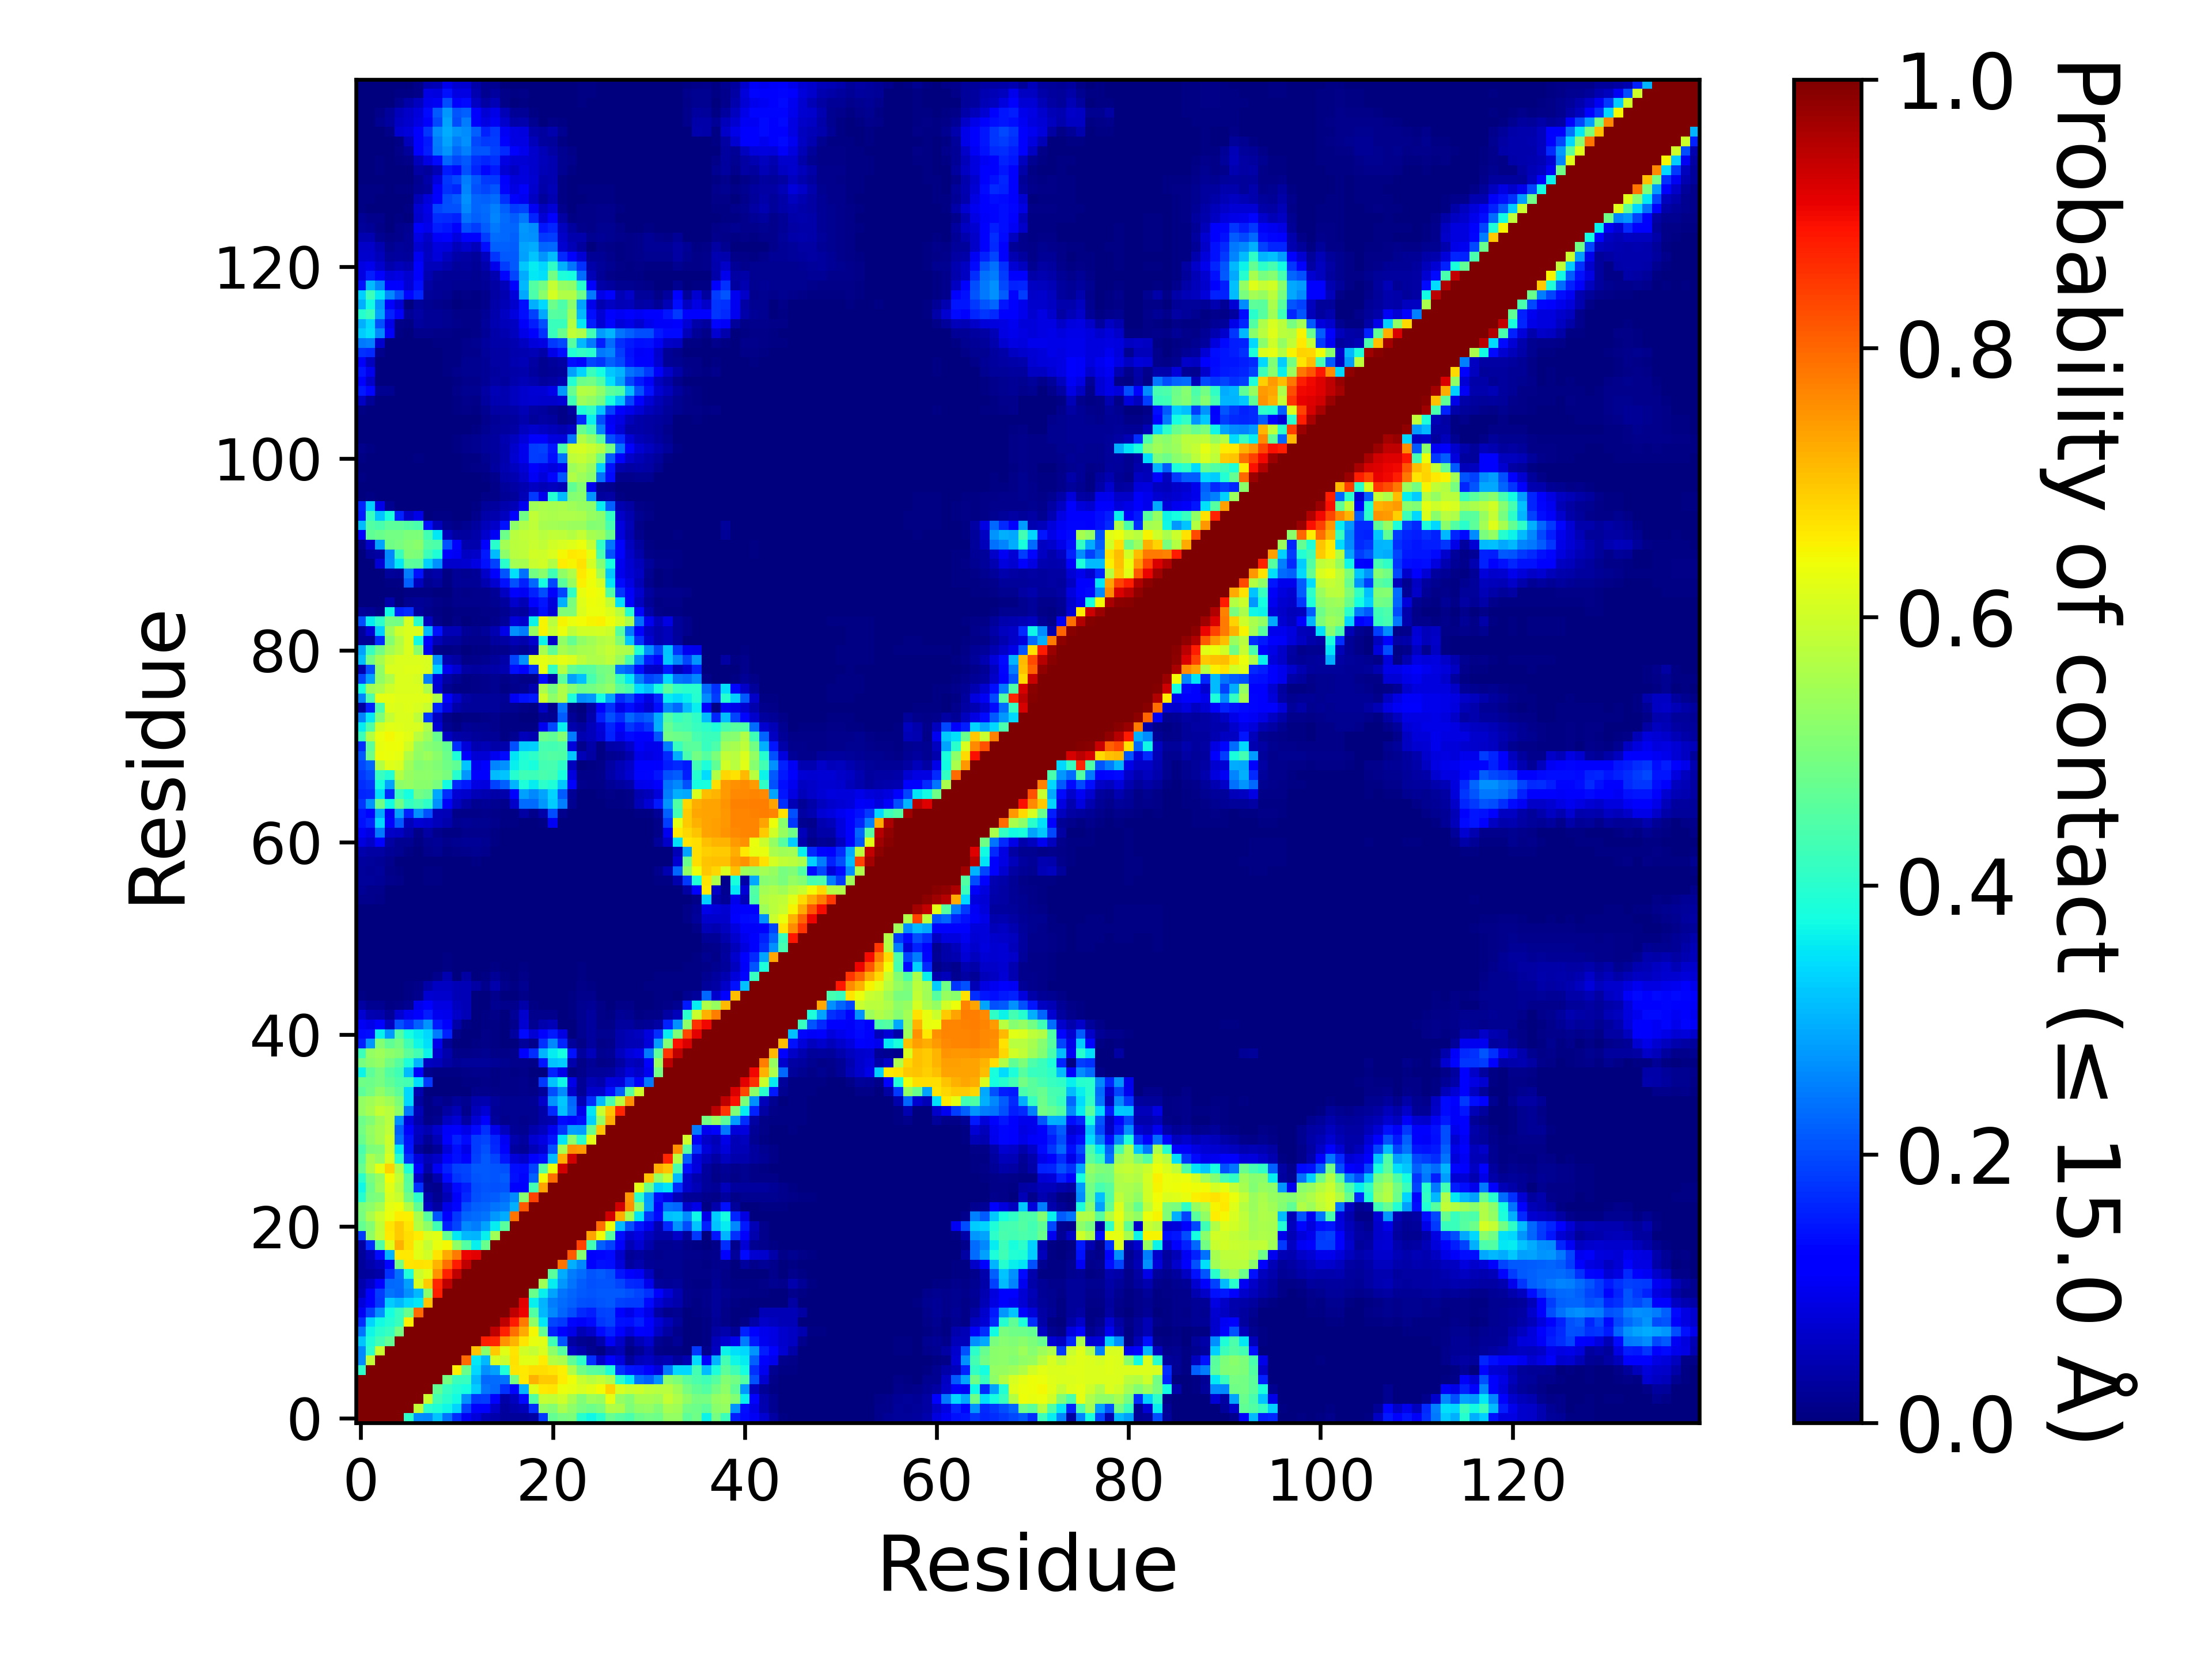

The file beside this chart, header and first rows:
, 1, 2, 3, 4, 5, 6, 7, 8, 9, 10, 11, 12, 13, 14, 15, 16, 17, 18, 19, 20, 21, 22, 23
1, 1.0, 1.0, 1.0, 1.0, 1.0, 0.404, 0.2639, 0.261, 0.3168, 0.2404, 0.1699, 0.1023, 0.08137, 0.04985, 0.0423, 0.02583, 0.02604, 0.02643, 0.03408, 0.1825, 0.4713, 0.4935, 0.5034
2, 1.0, 1.0, 1.0, 1.0, 1.0, 1.0, 0.5833, 0.4026, 0.3884, 0.3697, 0.3339, 0.1906, 0.1264, 0.1285, 0.06372, 0.02888, 0.03916, 0.05096, 0.1701, 0.5265, 0.511, 0.5578, 0.5223
3, 1.0, 1.0, 1.0, 1.0, 1.0, 1.0, 1.0, 0.5927, 0.4314, 0.4012, 0.3748, 0.2671, 0.1814, 0.1853, 0.1255, 0.03743, 0.05528, 0.1354, 0.4517, 0.587, 0.5838, 0.5985, 0.553
4, 1.0, 1.0, 1.0, 1.0, 1.0, 1.0, 1.0, 1.0, 0.4649, 0.4172, 0.3921, 0.378, 0.3266, 0.2406, 0.2303, 0.1721, 0.1323, 0.3028, 0.6185, 0.6628, 0.6645, 0.634, 0.628
5, 1.0, 1.0, 1.0, 1.0, 1.0, 1.0, 1.0, 1.0, 1.0, 0.4903, 0.4188, 0.4163, 0.3078, 0.2303, 0.2317, 0.237, 0.4956, 0.663, 0.7202, 0.6936, 0.6945, 0.6588, 0.6382
6, 0.404, 1.0, 1.0, 1.0, 1.0, 1.0, 1.0, 1.0, 1.0, 1.0, 0.6534, 0.478, 0.3366, 0.268, 0.2819, 0.383, 0.6668, 0.6613, 0.6746, 0.6741, 0.6647, 0.655, 0.5647
7, 0.2639, 0.5833, 1.0, 1.0, 1.0, 1.0, 1.0, 1.0, 1.0, 1.0, 1.0, 0.7952, 0.3532, 0.3047, 0.6109, 0.5969, 0.6687, 0.6219, 0.6221, 0.6574, 0.5691, 0.5563, 0.4686
8, 0.261, 0.4026, 0.5927, 1.0, 1.0, 1.0, 1.0, 1.0, 1.0, 1.0, 1.0, 1.0, 0.7028, 0.5172, 0.6925, 0.6225, 0.6667, 0.602, 0.5861, 0.6156, 0.5213, 0.4546, 0.0614
9, 0.3168, 0.3884, 0.4314, 0.4649, 1.0, 1.0, 1.0, 1.0, 1.0, 1.0, 1.0, 1.0, 1.0, 0.8782, 0.8698, 0.7514, 0.718, 0.6671, 0.6299, 0.6231, 0.4269, 0.2109, 0.03296
10, 0.2404, 0.3697, 0.4012, 0.4172, 0.4903, 1.0, 1.0, 1.0, 1.0, 1.0, 1.0, 1.0, 1.0, 1.0, 0.9433, 0.8749, 0.7927, 0.7284, 0.6476, 0.4707, 0.1564, 0.1196, 0.09099
11, 0.1699, 0.3339, 0.3748, 0.3921, 0.4188, 0.6534, 1.0, 1.0, 1.0, 1.0, 1.0, 1.0, 1.0, 1.0, 1.0, 0.9446, 0.8789, 0.779, 0.5255, 0.3534, 0.1932, 0.1814, 0.1328
12, 0.1023, 0.1906, 0.2671, 0.378, 0.4163, 0.478, 0.7952, 1.0, 1.0, 1.0, 1.0, 1.0, 1.0, 1.0, 1.0, 1.0, 0.9415, 0.9056, 0.4502, 0.3053, 0.2592, 0.2244, 0.2003
13, 0.08137, 0.1264, 0.1814, 0.3266, 0.3078, 0.3366, 0.3532, 0.7028, 1.0, 1.0, 1.0, 1.0, 1.0, 1.0, 1.0, 1.0, 1.0, 0.914, 0.3625, 0.3027, 0.2488, 0.2311, 0.2213
14, 0.04985, 0.1285, 0.1853, 0.2406, 0.2303, 0.268, 0.3047, 0.5172, 0.8782, 1.0, 1.0, 1.0, 1.0, 1.0, 1.0, 1.0, 1.0, 1.0, 0.4786, 0.3633, 0.2873, 0.2388, 0.2259
15, 0.0423, 0.06372, 0.1255, 0.2303, 0.2317, 0.2819, 0.6109, 0.6925, 0.8698, 0.9433, 1.0, 1.0, 1.0, 1.0, 1.0, 1.0, 1.0, 1.0, 1.0, 0.5439, 0.358, 0.2767, 0.2385
16, 0.02583, 0.02888, 0.03743, 0.1721, 0.237, 0.383, 0.5969, 0.6225, 0.7514, 0.8749, 0.9446, 1.0, 1.0, 1.0, 1.0, 1.0, 1.0, 1.0, 1.0, 1.0, 0.459, 0.2962, 0.2484
17, 0.02604, 0.03916, 0.05528, 0.1323, 0.4956, 0.6668, 0.6687, 0.6667, 0.718, 0.7927, 0.8789, 0.9415, 1.0, 1.0, 1.0, 1.0, 1.0, 1.0, 1.0, 1.0, 1.0, 0.7853, 0.2971
18, 0.02643, 0.05096, 0.1354, 0.3028, 0.663, 0.6613, 0.6219, 0.602, 0.6671, 0.7284, 0.779, 0.9056, 0.914, 1.0, 1.0, 1.0, 1.0, 1.0, 1.0, 1.0, 1.0, 1.0, 0.8153
19, 0.03408, 0.1701, 0.4517, 0.6185, 0.7202, 0.6746, 0.6221, 0.5861, 0.6299, 0.6476, 0.5255, 0.4502, 0.3625, 0.4786, 1.0, 1.0, 1.0, 1.0, 1.0, 1.0, 1.0, 1.0, 1.0
20, 0.1825, 0.5265, 0.587, 0.6628, 0.6936, 0.6741, 0.6574, 0.6156, 0.6231, 0.4707, 0.3534, 0.3053, 0.3027, 0.3633, 0.5439, 1.0, 1.0, 1.0, 1.0, 1.0, 1.0, 1.0, 1.0
21, 0.4713, 0.511, 0.5838, 0.6645, 0.6945, 0.6647, 0.5691, 0.5213, 0.4269, 0.1564, 0.1932, 0.2592, 0.2488, 0.2873, 0.358, 0.459, 1.0, 1.0, 1.0, 1.0, 1.0, 1.0, 1.0
22, 0.4935, 0.5578, 0.5985, 0.634, 0.6588, 0.655, 0.5563, 0.4546, 0.2109, 0.1196, 0.1814, 0.2244, 0.2311, 0.2388, 0.2767, 0.2962, 0.7853, 1.0, 1.0, 1.0, 1.0, 1.0, 1.0
23, 0.5034, 0.5223, 0.553, 0.628, 0.6382, 0.5647, 0.4686, 0.0614, 0.03296, 0.09099, 0.1328, 0.2003, 0.2213, 0.2259, 0.2385, 0.2484, 0.2971, 0.8153, 1.0, 1.0, 1.0, 1.0, 1.0
24, 0.3978, 0.4929, 0.5048, 0.6131, 0.5907, 0.4846, 0.4055, 0.03975, 0.01603, 0.04848, 0.1075, 0.1674, 0.2056, 0.2136, 0.2153, 0.2309, 0.2603, 0.5155, 0.8365, 1.0, 1.0, 1.0, 1.0
25, 0.3676, 0.4813, 0.5423, 0.6235, 0.574, 0.4592, 0.1721, 0.01901, 0.01299, 0.06378, 0.1343, 0.155, 0.2007, 0.2108, 0.207, 0.2104, 0.1285, 0.116, 0.4312, 0.7353, 1.0, 1.0, 1.0
26, 0.3991, 0.4993, 0.5344, 0.6418, 0.5869, 0.4522, 0.0643, 0.007375, 0.03987, 0.1343, 0.179, 0.1876, 0.2098, 0.2121, 0.2092, 0.2164, 0.1424, 0.1302, 0.2196, 0.6427, 0.7922, 1.0, 1.0
27, 0.4746, 0.5631, 0.6265, 0.686, 0.5603, 0.3878, 0.1161, 0.03901, 0.1021, 0.159, 0.1901, 0.1936, 0.2117, 0.2128, 0.2073, 0.2046, 0.14, 0.1335, 0.1909, 0.456, 0.6375, 0.9267, 1.0
28, 0.454, 0.5579, 0.53, 0.6132, 0.4019, 0.1739, 0.08249, 0.04715, 0.06492, 0.1147, 0.1409, 0.1235, 0.1881, 0.2121, 0.1929, 0.1461, 0.08152, 0.0694, 0.1181, 0.1406, 0.309, 0.7229, 0.9277
29, 0.4404, 0.5024, 0.5109, 0.5907, 0.3554, 0.1449, 0.02688, 0.003985, 0.02291, 0.08, 0.1382, 0.09039, 0.1867, 0.2043, 0.1675, 0.1197, 0.0288, 0.0199, 0.05012, 0.0705, 0.2053, 0.554, 0.7569
30, 0.4774, 0.5247, 0.552, 0.5967, 0.2348, 0.1444, 0.05412, 0.02234, 0.04778, 0.1216, 0.1594, 0.1364, 0.1866, 0.1939, 0.1636, 0.1018, 0.04091, 0.02998, 0.07268, 0.08671, 0.1461, 0.3479, 0.5213
31, 0.4902, 0.529, 0.5514, 0.5787, 0.2204, 0.1118, 0.06187, 0.04552, 0.07001, 0.1059, 0.1265, 0.09109, 0.1363, 0.174, 0.09627, 0.05755, 0.02264, 0.01684, 0.04276, 0.056, 0.09878, 0.1775, 0.2821
32, 0.4821, 0.5072, 0.5431, 0.573, 0.2666, 0.08368, 0.0427, 0.007925, 0.01711, 0.06234, 0.07603, 0.03471, 0.07647, 0.1171, 0.02565, 0.01502, 0.01914, 0.0138, 0.01663, 0.03526, 0.04302, 0.1335, 0.1113
33, 0.5296, 0.5542, 0.589, 0.5714, 0.5212, 0.2424, 0.04904, 0.006385, 0.01016, 0.03417, 0.04887, 0.01497, 0.05437, 0.07523, 0.02205, 0.01791, 0.01708, 0.01635, 0.01626, 0.03572, 0.1667, 0.313, 0.2352
34, 0.5303, 0.5431, 0.5605, 0.5455, 0.5031, 0.3368, 0.03037, 0.006905, 0.02098, 0.0152, 0.02359, 0.01861, 0.04062, 0.0441, 0.02364, 0.01785, 0.01623, 0.01669, 0.02201, 0.06524, 0.2704, 0.3235, 0.2292
35, 0.4633, 0.489, 0.5236, 0.4927, 0.4618, 0.3386, 0.04488, 0.00158, 0.001065, 0.00051, 0.002795, 0.003295, 0.01443, 0.01456, 0.01038, 0.01024, 0.01059, 0.01288, 0.00949, 0.0253, 0.2019, 0.2637, 0.06955
36, 0.4868, 0.4837, 0.4954, 0.4671, 0.443, 0.4304, 0.3419, 0.1828, 0.00306, 0.00178, 0.001595, 0.004995, 0.006645, 0.008045, 0.00477, 0.00889, 0.009665, 0.01243, 0.004705, 0.182, 0.3202, 0.3688, 0.09215
37, 0.3666, 0.4643, 0.4957, 0.4497, 0.4281, 0.31, 0.1157, 0.0133, 0.00654, 0.00542, 0.00419, 0.009665, 0.01294, 0.01218, 0.00728, 0.009195, 0.00775, 0.00924, 0.00347, 0.000545, 0.1597, 0.09263, 0.00774
38, 0.4949, 0.5179, 0.5285, 0.4908, 0.4566, 0.3856, 0.3015, 0.06123, 0.05184, 0.03501, 0.02066, 0.02429, 0.02478, 0.02486, 0.01954, 0.01629, 0.01319, 0.01215, 0.007935, 0.1461, 0.3186, 0.3271, 0.04229
39, 0.423, 0.5279, 0.5401, 0.5206, 0.5086, 0.4639, 0.4313, 0.3656, 0.07339, 0.04049, 0.00827, 0.01001, 0.01335, 0.01613, 0.01164, 0.009435, 0.01458, 0.1178, 0.1713, 0.3026, 0.3575, 0.3777, 0.1417
40, 0.1552, 0.2731, 0.5111, 0.4672, 0.4895, 0.4274, 0.3697, 0.344, 0.09524, 0.02059, 0.000375, 0.00076, 0.004745, 0.01091, 0.0059, 0.001305, 0.002155, 0.02501, 0.01295, 0.1722, 0.2608, 0.162, 0.02702
41, 0.1364, 0.1403, 0.3613, 0.275, 0.452, 0.3785, 0.359, 0.3361, 0.2479, 0.1564, 0.01157, 0.00147, 0.002745, 0.00949, 0.00697, 0.00267, 0.02937, 0.133, 0.07534, 0.1243, 0.1519, 0.0886, 0.00364
42, 0.1038, 0.09315, 0.1106, 0.05524, 0.2036, 0.1742, 0.2208, 0.273, 0.1523, 0.1272, 0.03608, 0.004575, 0.001135, 0.00616, 0.00394, 0.0021, 0.01327, 0.07106, 0.01703, 0.04275, 0.0501, 0.003575, 0.003565
43, 0.07059, 0.04629, 0.0412, 0.02077, 0.07085, 0.1006, 0.1232, 0.1535, 0.09976, 0.09499, 0.06527, 0.04962, 0.00181, 0.005765, 0.009755, 0.00367, 0.02089, 0.06939, 0.0129, 0.01204, 0.01198, 0.00175, 0.00616
44, 0.03237, 0.01626, 0.01623, 0.005195, 0.00934, 0.01739, 0.09459, 0.1145, 0.08749, 0.08723, 0.05674, 0.04743, 0.003245, 0.003755, 0.01883, 0.012, 0.01358, 0.03832, 0.007195, 0.001, 0.00022, 0.00219, 0.00653
45, 0.004185, 0.002555, 0.00232, 0.0006, 0.00223, 0.006895, 0.01314, 0.07367, 0.06862, 0.06952, 0.04826, 0.04779, 0.00349, 0.0007, 0.01245, 0.002825, 0.00147, 0.008015, 9.999950000249999e-05, 4.9999750001249995e-06, 0.00012, 0.00193, 0.004785
46, 0.00109, 0.00213, 0.00157, 0.000665, 0.001465, 0.00481, 0.01098, 0.03531, 0.06008, 0.0615, 0.04843, 0.04944, 0.03205, 0.01515, 0.04208, 0.01256, 0.006865, 0.01865, 0.00252, 0.00029, 0.00156, 0.00229, 0.00372
47, 0.00066, 0.00042, 0.00063, 7.999960000199999e-05, 0.00024, 0.002455, 0.00383, 0.003465, 0.01209, 0.04471, 0.002305, 0.03375, 0.003235, 0.006925, 0.0213, 0.006625, 0.003425, 0.008555, 0.002375, 0.000995, 0.001755, 0.00234, 0.002605
48, 0.00098, 0.00076, 0.00079, 1.4999925000374999e-05, 5.4999725001374995e-05, 0.001645, 0.002755, 0.002765, 0.002455, 0.0047, 0.0, 0.00138, 5.9999700001499995e-05, 0.00161, 0.00594, 0.00316, 0.00176, 0.004, 0.00113, 0.00082, 0.001185, 0.00221, 0.002595
49, 0.00107, 0.000535, 0.000665, 3.9999800000999996e-05, 4.9999750001249995e-06, 0.00136, 0.003415, 0.003685, 0.001775, 0.004175, 0.0, 0.0, 9.999950000249999e-06, 0.0, 0.00065, 0.00139, 0.001455, 0.002055, 0.00099, 0.001085, 0.001455, 0.002245, 0.00241
50, 0.000555, 9.999950000249999e-06, 1.4999925000374999e-05, 0.0, 0.0, 2.9999850000749997e-05, 0.00198, 0.002155, 0.00016, 0.0, 0.0, 0.0, 0.0, 0.0, 4.9999750001249995e-06, 0.000875, 0.00172, 0.000915, 0.000685, 0.00101, 0.00098, 0.00214, 0.00183
51, 0.00054, 4.4999775001124996e-05, 9.999950000249999e-06, 0.0, 0.0, 0.0, 0.00023, 0.000235, 9.999950000249999e-06, 0.0, 0.0, 0.0, 0.0, 0.0, 0.0, 4.9999750001249995e-05, 0.00043, 0.00032, 0.000215, 0.000235, 0.000355, 0.001265, 0.000685
52, 0.00034, 0.00011, 5.4999725001374995e-05, 0.0, 0.0, 3.4999825000875e-05, 0.00025, 0.000105, 0.0, 0.0, 0.0, 0.0, 0.0, 0.0, 0.0, 0.0, 4.9999750001249995e-05, 0.0, 0.0, 4.9999750001249995e-06, 0.0, 0.00013, 5.9999700001499995e-05
53, 0.000425, 0.000645, 0.00038, 0.0, 0.0, 0.00017, 0.00034, 0.000165, 0.0, 0.0, 0.0, 0.0, 0.0, 0.0, 0.0, 0.0, 0.0, 0.0, 9.999950000249999e-06, 0.0, 9.999950000249999e-06, 0.0, 0.0
54, 0.00185, 0.003765, 0.00132, 0.0, 4.4999775001124996e-05, 0.0, 3.9999800000999996e-05, 0.00027, 0.000215, 0.0, 0.0, 0.0, 0.0, 0.0, 0.0, 0.0, 0.0, 0.0, 0.0, 0.0, 0.0, 0.0, 0.0
55, 0.01176, 0.01489, 0.00899, 0.000325, 0.000485, 0.0, 0.0, 0.00055, 0.001025, 0.00016, 0.0, 0.0, 0.0, 0.0, 0.0, 0.0, 0.0, 0.0, 0.0, 0.0, 0.0, 0.0, 0.0
56, 0.02043, 0.01501, 0.01203, 0.000745, 0.001015, 0.0, 0.0, 0.00147, 0.001555, 0.001065, 4.4999775001124996e-05, 9.999950000249999e-06, 0.0, 0.0, 0.0, 0.0, 0.0, 0.0, 0.0, 0.0, 0.0, 0.0, 0.0
57, 0.02692, 0.02463, 0.02192, 0.01187, 0.0081, 0.00147, 0.00154, 0.00466, 0.0045, 0.00229, 0.00161, 0.00158, 0.000215, 0.000165, 2.4999875000624998e-05, 9.999950000249999e-06, 0.0, 0.0, 0.0, 0.0, 0.0, 0.0, 0.0
58, 0.02648, 0.02328, 0.02413, 0.00938, 0.00612, 0.000805, 0.00095, 0.00529, 0.00589, 0.00318, 0.002405, 0.003445, 0.000585, 0.00062, 0.000155, 0.0, 0.0, 0.0, 0.0, 0.0, 0.0, 0.0, 0.0
59, 0.02934, 0.0243, 0.02122, 0.01405, 0.003715, 4.9999750001249995e-05, 0.00031, 0.00274, 0.002315, 0.00166, 0.001835, 0.00328, 0.00556, 0.003405, 0.000255, 0.0, 0.0, 0.0, 0.0, 0.0, 0.0, 0.0, 4.4999775001124996e-05
60, 0.04238, 0.03359, 0.03175, 0.02192, 0.01759, 0.00534, 0.003345, 0.01334, 0.01876, 0.005175, 0.00835, 0.01342, 0.01708, 0.01235, 0.00363, 0.000595, 0.000265, 1.4999925000374999e-05, 0.0, 0.0, 1.4999925000374999e-05, 0.0, 0.00018
... 80 more rows
